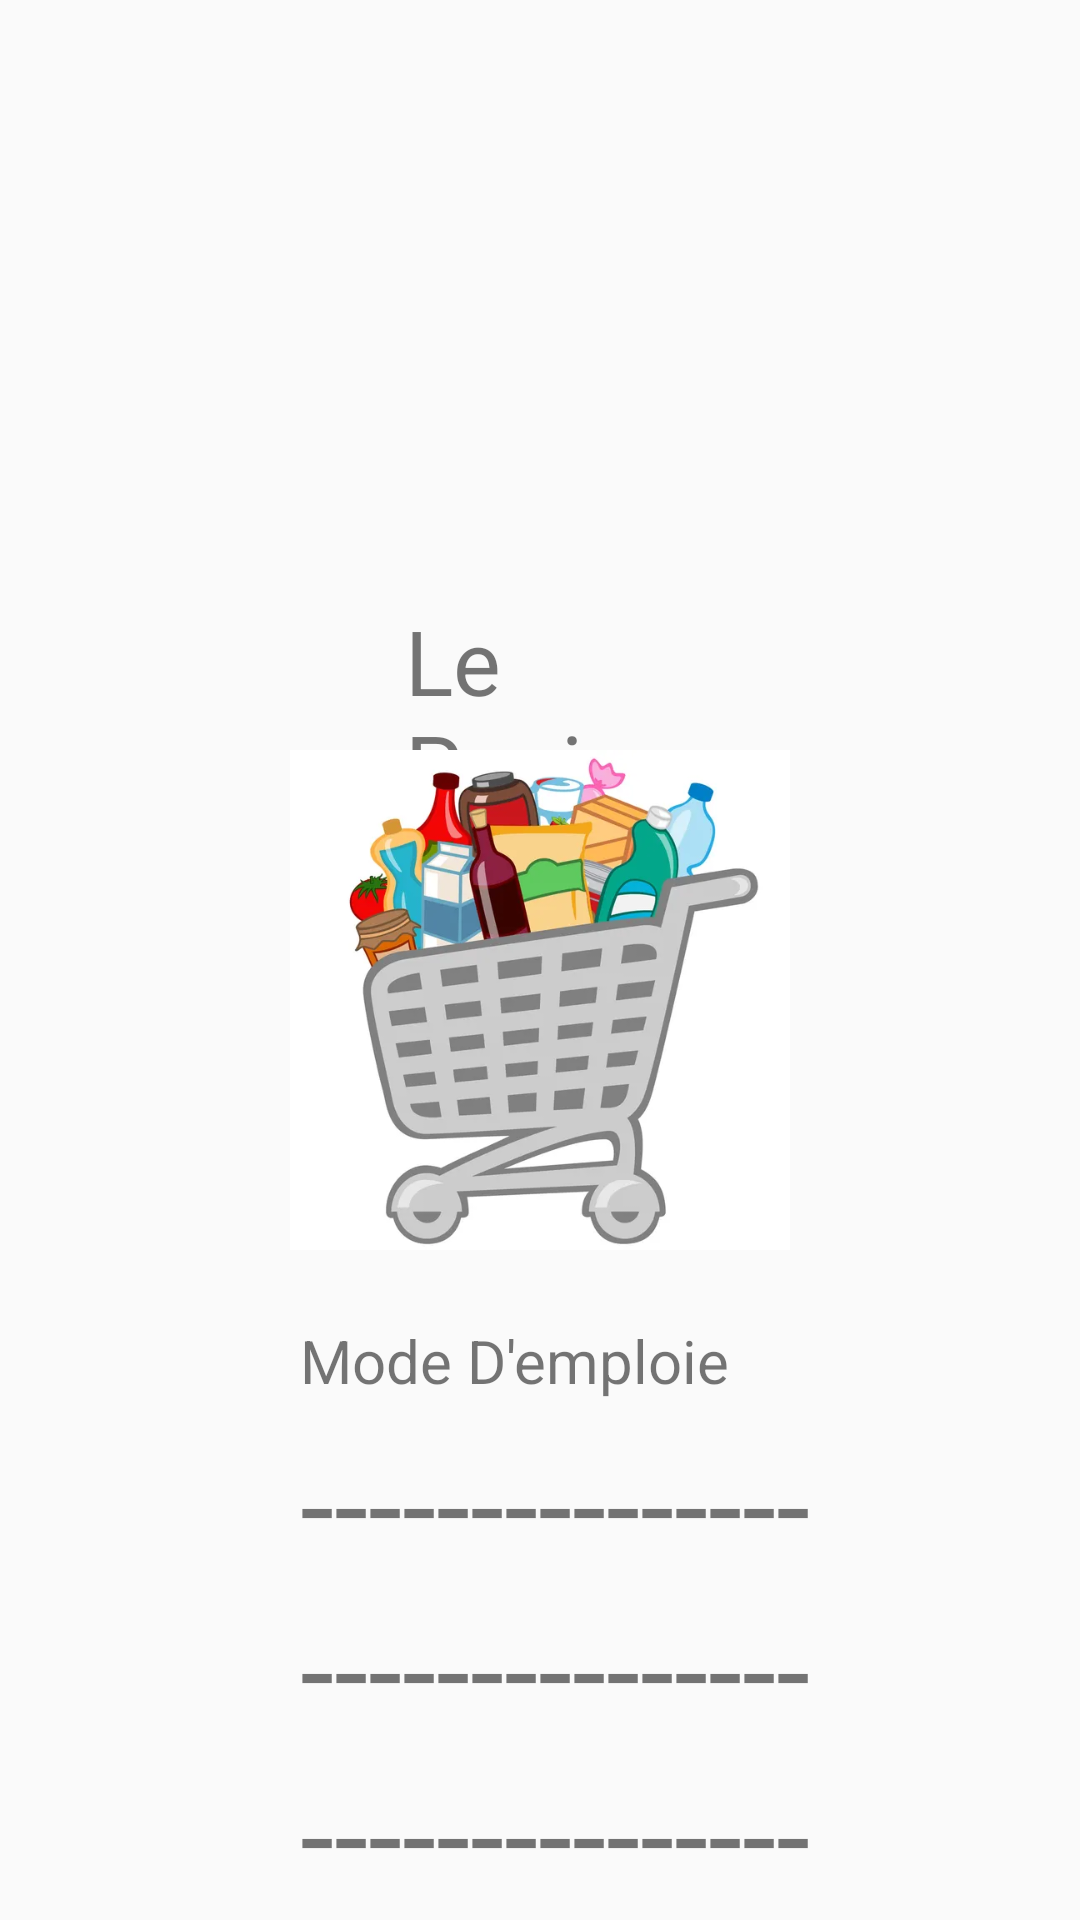

Here is an Android app screen rendered from its layout file. Give the layout XML and the strings, colors and styles it references.
<!-- AndroidManifest.xml: application theme Theme.Design.Light -->
<!-- res/layout/activity_main.xml -->
<?xml version="1.0" encoding="utf-8"?>
<android.widget.RelativeLayout xmlns:android="http://schemas.android.com/apk/res/android"
    xmlns:app="http://schemas.android.com/apk/res-auto"
    xmlns:tools="http://schemas.android.com/tools"
    android:id="@+id/main"
    android:layout_width="match_parent"
    android:layout_height="match_parent"
    tools:context=".MainActivity">

    <LinearLayout
        android:layout_width="match_parent"
        android:layout_height="match_parent"
        android:orientation="vertical">

        <TextView
            android:layout_width="350px"
            android:layout_height="150px"
            android:layout_marginLeft="135dp"
            android:layout_marginTop="200dp"
            android:text="Le Panier "
            android:textSize="30dp" />

        <ImageView

            android:layout_width="700px"
            android:layout_height="500px"
            android:layout_gravity="center"
            android:src="@drawable/panier" />

        <TextView
            android:layout_width="180dp"
            android:layout_height="100px"
            android:layout_marginStart="300px"
            android:layout_marginTop="70px"
            android:text="Mode D'emploie"
            android:textSize="60px" />

        <TextView
            android:layout_width="match_parent"
            android:layout_height="wrap_content"
            android:text="---------------"
            android:paddingLeft="100dp"
            android:textSize="20pt"/>
        <TextView
            android:layout_width="match_parent"
            android:layout_height="wrap_content"
            android:text="---------------"
            android:paddingLeft="100dp"
            android:textSize="20pt"/>
        <TextView
        android:layout_width="match_parent"
        android:layout_height="wrap_content"
        android:text="---------------"
        android:paddingLeft="100dp"
            android:textSize="20pt"/>


    </LinearLayout>
</android.widget.RelativeLayout>
<!-- resources referenced by this layout -->
<resources>
  <!-- drawable panier: jpg bitmap (drawable, 22124 bytes) -->
</resources>
